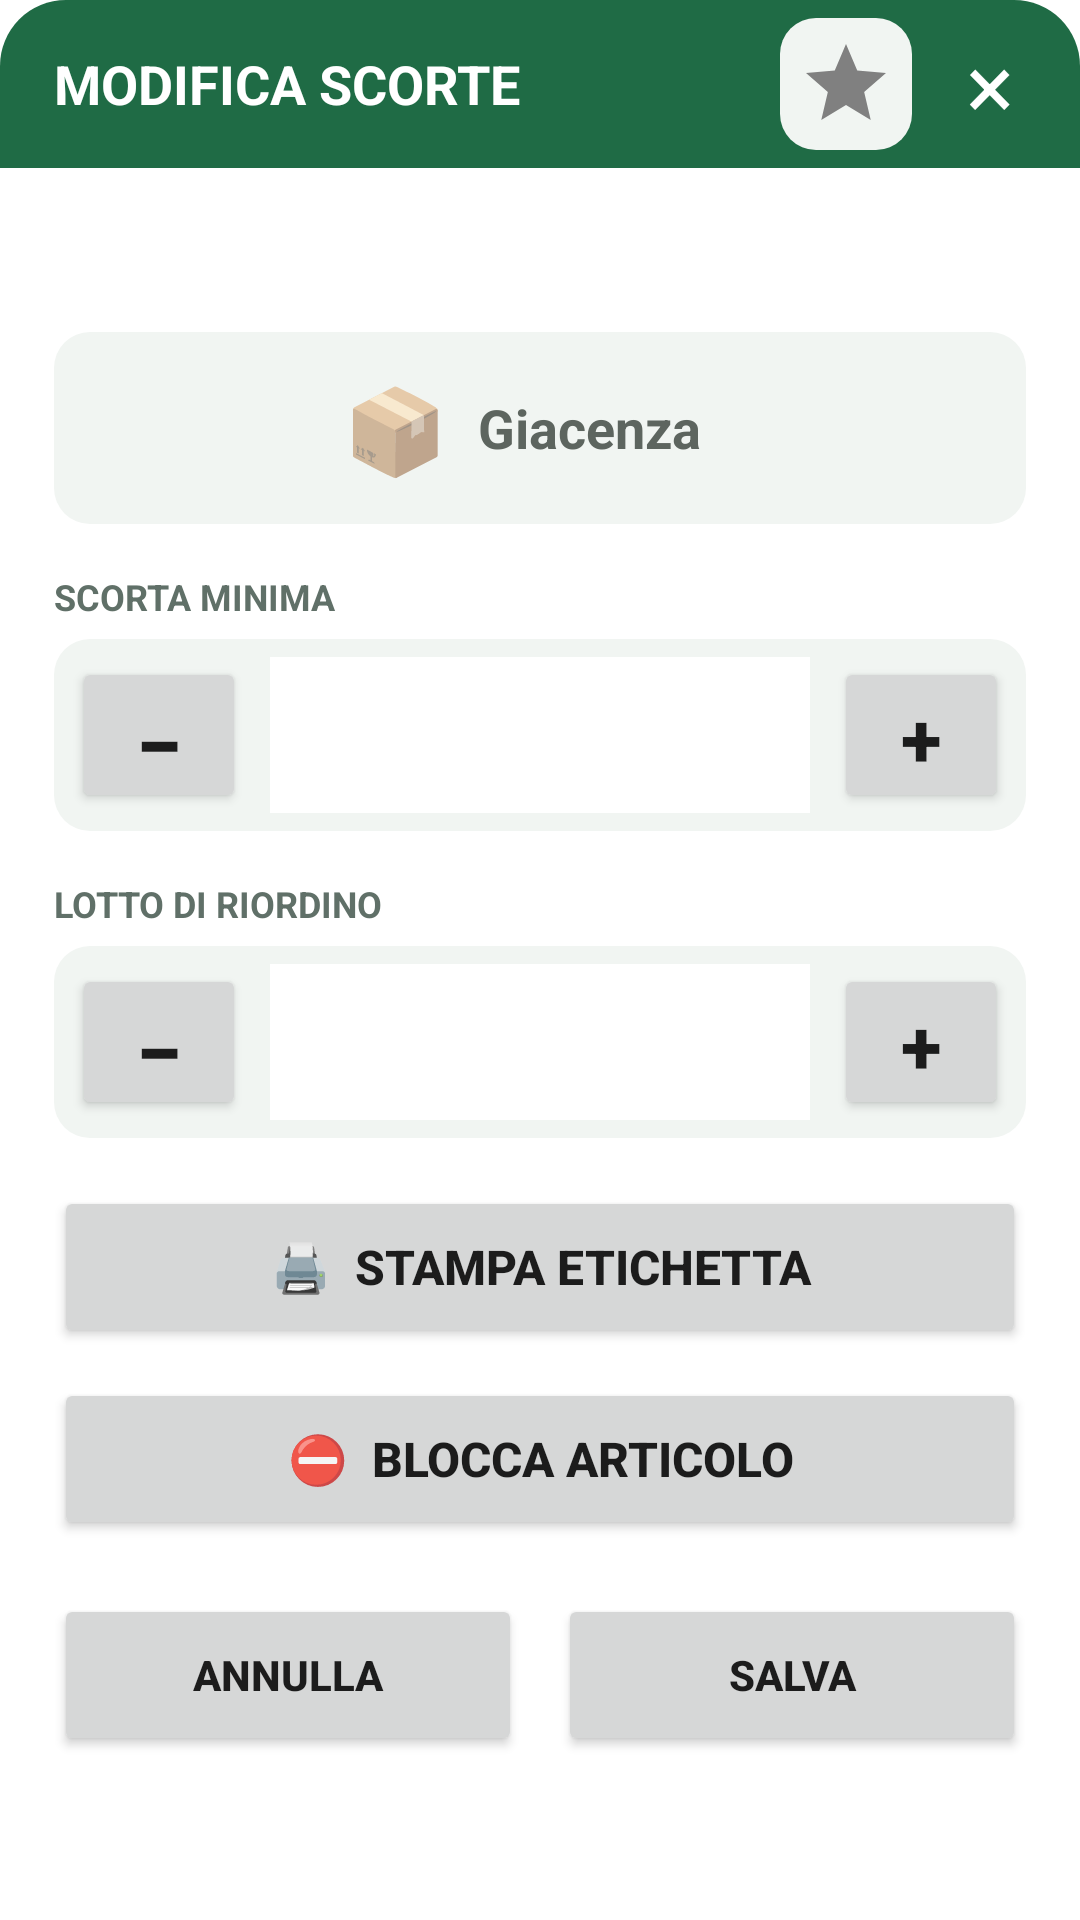

Android layout source for this screen:
<!-- AndroidManifest.xml: application theme Theme.Scan2Enter -->
<!-- res/layout/stock_edit_dialog.xml -->
<?xml version="1.0" encoding="utf-8"?>
<LinearLayout xmlns:android="http://schemas.android.com/apk/res/android"
    android:id="@+id/stockEditDialogRoot"
    android:layout_width="match_parent"
    android:layout_height="wrap_content"
    android:background="#FFFFFFFF"
    android:orientation="vertical">

    <RelativeLayout
        android:layout_width="match_parent"
        android:layout_height="56dp"
        android:background="@drawable/bg_product_info_header"
        android:paddingStart="18dp"
        android:paddingEnd="8dp">

        <TextView
            android:layout_width="wrap_content"
            android:layout_height="wrap_content"
            android:layout_centerVertical="true"
            android:text="MODIFICA SCORTE"
            android:textColor="#FFFFFF"
            android:textSize="18sp"
            android:textStyle="bold" />

        <ImageView
            android:id="@+id/stockEditFavoriteButton"
            android:layout_width="44dp"
            android:layout_height="44dp"
            android:layout_alignParentEnd="true"
            android:layout_centerVertical="true"
            android:layout_marginEnd="48dp"
            android:background="@drawable/bg_product_info_field"
            android:clickable="true"
            android:focusable="true"
            android:padding="6dp"
            android:src="@drawable/ic_star_border"
            android:contentDescription="Preferito" />

        <TextView
            android:id="@+id/closeStockEditButton"
            android:layout_width="44dp"
            android:layout_height="44dp"
            android:layout_alignParentEnd="true"
            android:layout_centerVertical="true"
            android:contentDescription="Chiudi modifica scorte"
            android:gravity="center"
            android:text="×"
            android:textColor="#FFFFFF"
            android:textSize="30sp" />
    </RelativeLayout>

    <LinearLayout
        android:layout_width="match_parent"
        android:layout_height="wrap_content"
        android:orientation="vertical"
        android:paddingStart="18dp"
        android:paddingTop="18dp"
        android:paddingEnd="18dp"
        android:paddingBottom="18dp">

        <TextView
            android:id="@+id/stockEditArticleText"
            android:layout_width="match_parent"
            android:layout_height="wrap_content"
            android:ellipsize="end"
            android:maxLines="2"
            android:textColor="#172019"
            android:textSize="17sp"
            android:textStyle="bold" />

        <LinearLayout
            android:layout_width="match_parent"
            android:layout_height="64dp"
            android:layout_marginTop="14dp"
            android:background="@drawable/bg_product_info_field"
            android:gravity="center"
            android:orientation="horizontal"
            android:paddingStart="12dp"
            android:paddingEnd="12dp">

            <TextView
                android:layout_width="wrap_content"
                android:layout_height="wrap_content"
                android:gravity="center"
                android:text="📦"
                android:textSize="28sp" />

            <TextView
                android:layout_width="wrap_content"
                android:layout_height="wrap_content"
                android:layout_marginStart="10dp"
                android:text="Giacenza"
                android:textColor="#5D655F"
                android:textSize="18sp"
                android:textStyle="bold" />

            <TextView
                android:id="@+id/stockEditCurrentStockText"
                android:layout_width="wrap_content"
                android:layout_height="wrap_content"
                android:layout_marginStart="12dp"
                android:gravity="center"
                android:maxLines="1"
                android:textColor="#101512"
                android:textSize="28sp"
                android:textStyle="bold" />
        </LinearLayout>

        <TextView
            android:layout_width="match_parent"
            android:layout_height="wrap_content"
            android:layout_marginTop="16dp"
            android:text="SCORTA MINIMA"
            android:textColor="#607068"
            android:textSize="12sp"
            android:textStyle="bold" />

        <LinearLayout
            android:layout_width="match_parent"
            android:layout_height="64dp"
            android:layout_marginTop="6dp"
            android:background="@drawable/bg_product_info_field"
            android:gravity="center"
            android:orientation="horizontal"
            android:padding="6dp">

            <Button
                android:id="@+id/minimumStockMinusButton"
                android:layout_width="58dp"
                android:layout_height="match_parent"
                android:text="−"
                android:textSize="28sp"
                android:textStyle="bold" />

            <EditText
                android:id="@+id/minimumStockEditText"
                android:layout_width="0dp"
                android:layout_height="match_parent"
                android:layout_marginHorizontal="8dp"
                android:layout_weight="1"
                android:background="#FFFFFFFF"
                android:gravity="center"
                android:inputType="numberDecimal"
                android:maxLines="1"
                android:selectAllOnFocus="true"
                android:textColor="#172019"
                android:textSize="25sp"
                android:textStyle="bold" />

            <Button
                android:id="@+id/minimumStockPlusButton"
                android:layout_width="58dp"
                android:layout_height="match_parent"
                android:text="+"
                android:textSize="25sp"
                android:textStyle="bold" />
        </LinearLayout>

        <TextView
            android:layout_width="match_parent"
            android:layout_height="wrap_content"
            android:layout_marginTop="16dp"
            android:text="LOTTO DI RIORDINO"
            android:textColor="#607068"
            android:textSize="12sp"
            android:textStyle="bold" />

        <LinearLayout
            android:layout_width="match_parent"
            android:layout_height="64dp"
            android:layout_marginTop="6dp"
            android:background="@drawable/bg_product_info_field"
            android:gravity="center"
            android:orientation="horizontal"
            android:padding="6dp">

            <Button
                android:id="@+id/reorderLotMinusButton"
                android:layout_width="58dp"
                android:layout_height="match_parent"
                android:text="−"
                android:textSize="28sp"
                android:textStyle="bold" />

            <EditText
                android:id="@+id/reorderLotEditText"
                android:layout_width="0dp"
                android:layout_height="match_parent"
                android:layout_marginHorizontal="8dp"
                android:layout_weight="1"
                android:background="#FFFFFFFF"
                android:gravity="center"
                android:inputType="numberDecimal"
                android:maxLines="1"
                android:selectAllOnFocus="true"
                android:textColor="#172019"
                android:textSize="25sp"
                android:textStyle="bold" />

            <Button
                android:id="@+id/reorderLotPlusButton"
                android:layout_width="58dp"
                android:layout_height="match_parent"
                android:text="+"
                android:textSize="25sp"
                android:textStyle="bold" />
        </LinearLayout>

        <Button
            android:id="@+id/printLabelButton"
            android:layout_width="match_parent"
            android:layout_height="54dp"
            android:layout_marginTop="16dp"
            android:text="🖨  STAMPA ETICHETTA"
            android:textSize="16sp"
            android:textStyle="bold" />

        <Button
            android:id="@+id/productActiveButton"
            android:layout_width="match_parent"
            android:layout_height="54dp"
            android:layout_marginTop="10dp"
            android:text="⛔  BLOCCA ARTICOLO"
            android:textSize="16sp"
            android:textStyle="bold" />


        <LinearLayout
            android:layout_width="match_parent"
            android:layout_height="54dp"
            android:layout_marginTop="18dp"
            android:gravity="end"
            android:orientation="horizontal">

            <Button
                android:id="@+id/cancelStockEditButton"
                android:layout_width="0dp"
                android:layout_height="match_parent"
                android:layout_marginEnd="6dp"
                android:layout_weight="1"
                android:text="ANNULLA"
                android:textStyle="bold" />

            <Button
                android:id="@+id/saveStockEditButton"
                android:layout_width="0dp"
                android:layout_height="match_parent"
                android:layout_marginStart="6dp"
                android:layout_weight="1"
                android:text="SALVA"
                android:textStyle="bold" />
        </LinearLayout>
    </LinearLayout>
</LinearLayout>
<!-- resources referenced by this layout -->
<resources>
  <!-- drawable bg_product_info_field (drawable) -->
  <?xml version="1.0" encoding="utf-8"?>
  <shape xmlns:android="http://schemas.android.com/apk/res/android"
      android:shape="rectangle">
  
      <solid android:color="#F1F5F2" />
  
      <corners android:radius="12dp" />
  </shape>
  <!-- drawable bg_product_info_header (drawable) -->
  <?xml version="1.0" encoding="utf-8"?>
  <shape xmlns:android="http://schemas.android.com/apk/res/android"
      android:shape="rectangle">
  
      <solid android:color="#1F6B45" />
  
      <corners
          android:topLeftRadius="22dp"
          android:topRightRadius="22dp"
          android:bottomLeftRadius="0dp"
          android:bottomRightRadius="0dp" />
  </shape>
  <!-- drawable ic_star_border (drawable) -->
  <vector xmlns:android="http://schemas.android.com/apk/res/android"
      android:width="24dp"
      android:height="24dp"
      android:viewportWidth="24"
      android:viewportHeight="24">
  
      <path
          android:fillColor="#808080"
          android:pathData="M22,9.24l-7.19,-0.61L12,2 9.19,8.63 2,9.24 7.46,13.97 5.82,21 12,17.27 18.18,21 16.54,13.97z"/>
  </vector>
  <style name="Theme.Scan2Enter" parent="android:Theme.Material.Light.NoActionBar" />
</resources>
